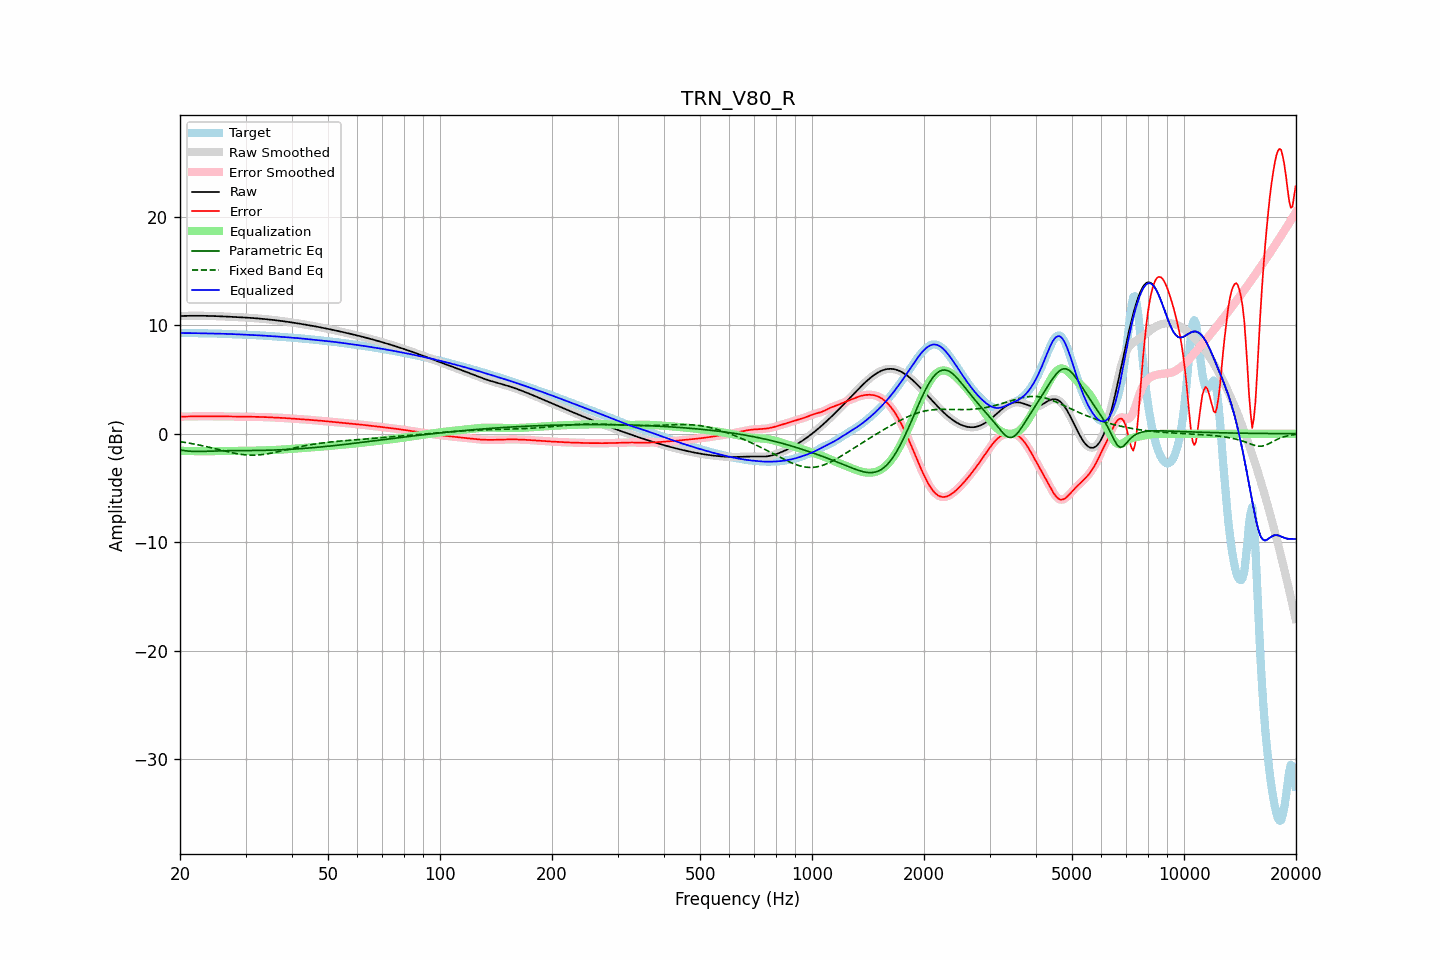

The table this chart was drawn from, first rows:
frequency, raw, error, smoothed, error_smoothed, equalization, parametric_eq, fixed_band_eq, equalized_raw, equalized_smoothed, target
20.00, 10.85, 1.57, 10.85, 1.57, -1.57, -1.50, -0.73, 9.28, 9.28, 9.28
20.20, 10.86, 1.58, 10.86, 1.58, -1.58, -1.52, -0.75, 9.28, 9.28, 9.28
20.40, 10.86, 1.58, 10.86, 1.58, -1.58, -1.55, -0.78, 9.28, 9.28, 9.28
20.61, 10.87, 1.58, 10.87, 1.58, -1.59, -1.56, -0.80, 9.28, 9.28, 9.28
20.81, 10.87, 1.59, 10.87, 1.59, -1.59, -1.58, -0.82, 9.28, 9.28, 9.28
21.02, 10.87, 1.59, 10.87, 1.59, -1.59, -1.60, -0.85, 9.28, 9.28, 9.28
21.23, 10.87, 1.60, 10.87, 1.60, -1.60, -1.61, -0.87, 9.28, 9.28, 9.28
21.44, 10.88, 1.60, 10.88, 1.60, -1.60, -1.62, -0.90, 9.28, 9.28, 9.28
21.66, 10.88, 1.60, 10.88, 1.60, -1.60, -1.63, -0.93, 9.28, 9.28, 9.28
21.87, 10.88, 1.60, 10.88, 1.60, -1.60, -1.63, -0.96, 9.27, 9.27, 9.27
22.09, 10.88, 1.61, 10.88, 1.61, -1.61, -1.64, -0.99, 9.27, 9.27, 9.27
22.31, 10.88, 1.61, 10.88, 1.61, -1.61, -1.64, -1.02, 9.27, 9.27, 9.27
22.54, 10.88, 1.61, 10.88, 1.61, -1.61, -1.64, -1.05, 9.27, 9.27, 9.26
22.76, 10.88, 1.61, 10.88, 1.61, -1.61, -1.63, -1.08, 9.26, 9.26, 9.26
22.99, 10.87, 1.61, 10.87, 1.61, -1.61, -1.63, -1.11, 9.26, 9.26, 9.26
23.22, 10.87, 1.61, 10.87, 1.61, -1.61, -1.62, -1.14, 9.26, 9.26, 9.26
23.45, 10.87, 1.61, 10.87, 1.61, -1.61, -1.62, -1.18, 9.26, 9.26, 9.26
23.69, 10.87, 1.61, 10.87, 1.61, -1.61, -1.61, -1.21, 9.26, 9.26, 9.26
23.92, 10.86, 1.61, 10.86, 1.61, -1.61, -1.61, -1.24, 9.25, 9.25, 9.25
24.16, 10.86, 1.61, 10.86, 1.61, -1.61, -1.60, -1.28, 9.25, 9.25, 9.25
24.40, 10.85, 1.61, 10.85, 1.61, -1.61, -1.60, -1.31, 9.25, 9.25, 9.25
24.65, 10.85, 1.60, 10.85, 1.61, -1.61, -1.59, -1.35, 9.24, 9.24, 9.24
24.89, 10.84, 1.61, 10.84, 1.61, -1.61, -1.59, -1.39, 9.24, 9.24, 9.24
25.14, 10.84, 1.61, 10.84, 1.61, -1.60, -1.58, -1.42, 9.23, 9.23, 9.23
25.39, 10.83, 1.61, 10.83, 1.61, -1.60, -1.58, -1.46, 9.23, 9.23, 9.23
25.65, 10.83, 1.60, 10.83, 1.60, -1.60, -1.58, -1.50, 9.22, 9.22, 9.22
25.91, 10.82, 1.60, 10.82, 1.60, -1.60, -1.57, -1.53, 9.22, 9.22, 9.22
26.16, 10.81, 1.60, 10.81, 1.60, -1.60, -1.57, -1.57, 9.22, 9.22, 9.22
26.43, 10.81, 1.60, 10.81, 1.59, -1.60, -1.57, -1.61, 9.21, 9.21, 9.21
26.69, 10.80, 1.59, 10.80, 1.59, -1.59, -1.57, -1.64, 9.21, 9.21, 9.21
26.96, 10.79, 1.59, 10.79, 1.59, -1.59, -1.56, -1.68, 9.20, 9.20, 9.20
27.23, 10.79, 1.59, 10.79, 1.59, -1.59, -1.56, -1.71, 9.20, 9.20, 9.20
27.50, 10.78, 1.59, 10.78, 1.59, -1.59, -1.56, -1.74, 9.19, 9.19, 9.19
27.77, 10.77, 1.59, 10.77, 1.59, -1.59, -1.56, -1.77, 9.18, 9.18, 9.18
28.05, 10.77, 1.59, 10.76, 1.59, -1.59, -1.56, -1.80, 9.18, 9.18, 9.18
28.33, 10.76, 1.59, 10.76, 1.59, -1.59, -1.56, -1.83, 9.17, 9.17, 9.17
28.62, 10.75, 1.59, 10.75, 1.59, -1.59, -1.56, -1.86, 9.16, 9.16, 9.16
28.90, 10.74, 1.58, 10.74, 1.58, -1.58, -1.56, -1.88, 9.16, 9.16, 9.16
29.19, 10.73, 1.58, 10.73, 1.58, -1.58, -1.56, -1.90, 9.15, 9.15, 9.15
29.48, 10.73, 1.58, 10.73, 1.58, -1.58, -1.56, -1.92, 9.15, 9.15, 9.15
29.78, 10.72, 1.58, 10.72, 1.58, -1.58, -1.55, -1.94, 9.14, 9.14, 9.14
30.08, 10.71, 1.58, 10.71, 1.58, -1.58, -1.55, -1.95, 9.13, 9.13, 9.13
30.38, 10.70, 1.57, 10.70, 1.57, -1.57, -1.55, -1.96, 9.13, 9.13, 9.13
30.68, 10.69, 1.57, 10.69, 1.57, -1.57, -1.55, -1.97, 9.12, 9.12, 9.12
30.99, 10.68, 1.57, 10.68, 1.57, -1.57, -1.55, -1.98, 9.11, 9.11, 9.11
31.30, 10.67, 1.57, 10.67, 1.57, -1.57, -1.55, -1.98, 9.10, 9.10, 9.10
31.61, 10.66, 1.56, 10.66, 1.56, -1.56, -1.55, -1.98, 9.10, 9.10, 9.10
31.93, 10.65, 1.56, 10.65, 1.56, -1.56, -1.54, -1.97, 9.09, 9.09, 9.09
32.24, 10.63, 1.55, 10.63, 1.55, -1.56, -1.54, -1.97, 9.08, 9.08, 9.08
32.57, 10.62, 1.55, 10.62, 1.55, -1.55, -1.54, -1.95, 9.07, 9.07, 9.07
32.89, 10.61, 1.55, 10.61, 1.55, -1.55, -1.54, -1.94, 9.06, 9.06, 9.06
33.22, 10.60, 1.54, 10.60, 1.54, -1.54, -1.53, -1.93, 9.05, 9.05, 9.05
33.55, 10.58, 1.54, 10.58, 1.54, -1.54, -1.53, -1.91, 9.04, 9.04, 9.04
33.89, 10.57, 1.53, 10.57, 1.53, -1.53, -1.53, -1.89, 9.04, 9.04, 9.03
34.23, 10.55, 1.53, 10.55, 1.53, -1.53, -1.52, -1.86, 9.03, 9.03, 9.03
34.57, 10.54, 1.52, 10.54, 1.52, -1.52, -1.52, -1.84, 9.02, 9.02, 9.02
34.92, 10.52, 1.51, 10.52, 1.51, -1.52, -1.52, -1.81, 9.01, 9.01, 9.01
35.27, 10.51, 1.51, 10.51, 1.51, -1.51, -1.51, -1.78, 9.00, 9.00, 9.00
35.62, 10.49, 1.50, 10.49, 1.50, -1.50, -1.51, -1.75, 8.99, 8.99, 8.99
35.97, 10.47, 1.50, 10.47, 1.50, -1.50, -1.50, -1.72, 8.98, 8.98, 8.97
... 635 more rows
